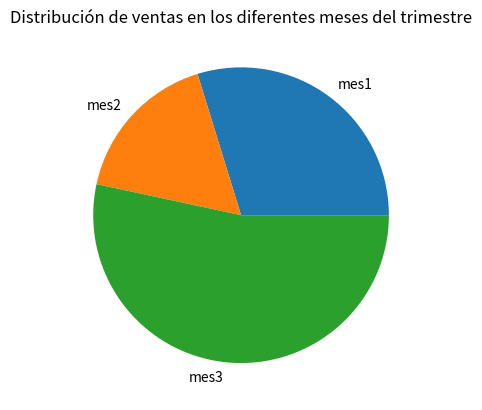

Here is the Python script that generated this plot:
## Ejercicio 127
import pandas as pd
import matplotlib.pyplot as plt
import numpy as np


def trimestre (series, t):
    fig, ax = plt.subplots()
    meses = ['mes1', 'mes2', 'mes3']
    ax.pie(series, labels = meses)
    plt.title(f'{t}')
    plt.savefig('C:\\Users\\<user>\\Documents\\IronHack\\Git\\salidas\\meses.png')
    plt.show()


ventas = [150,85,269]
ventas = pd.Series(ventas)

trimestre(ventas, 'Distribución de ventas en los diferentes meses del trimestre')